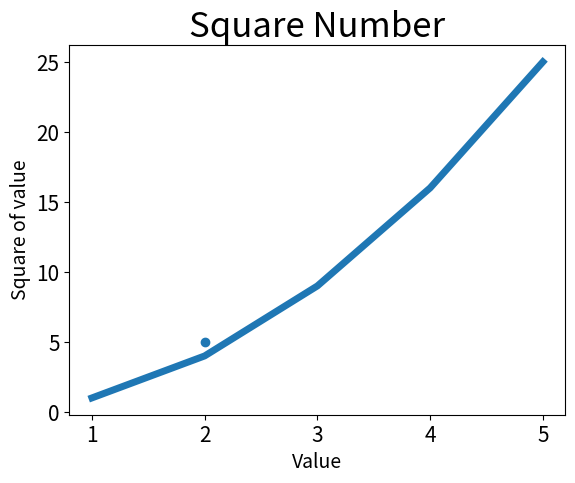

Recreate this plot in Python.
import matplotlib.pyplot as plt
squares=[1,4,9,16,25]
input_values=[1,2,3,4,5]
plt.plot(input_values,squares,linewidth=5)
plt.title("Square Number",fontsize=25)
plt.xlabel("Value",fontsize=14)
plt.ylabel("Square of value",fontsize=14)
plt.tick_params(axis="both",labelsize=15)
plt.scatter(2,5)

plt.show()